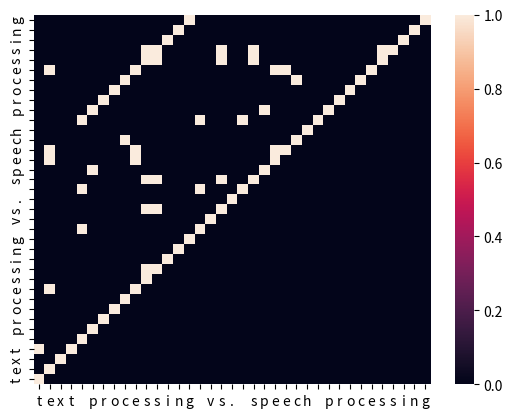

Generate this figure with matplotlib:
#
# http://aclweb.org/anthology/D10-1045
# Figure 1
#

import itertools

import numpy as np
import seaborn as sns
import matplotlib.pyplot as plt

msg = 'text processing vs. speech processing'

compares = [ x == y for (x, y) in itertools.combinations(msg, 2) ]

dot = np.ones([ len(msg) ] * 2)
dot[np.triu_indices(len(msg), 1)] = compares
dot = np.transpose(np.fliplr(np.triu(dot)))

ax = sns.heatmap(dot, xticklabels=list(msg), yticklabels=list(msg[::-1]))
plt.savefig('aren.png')
